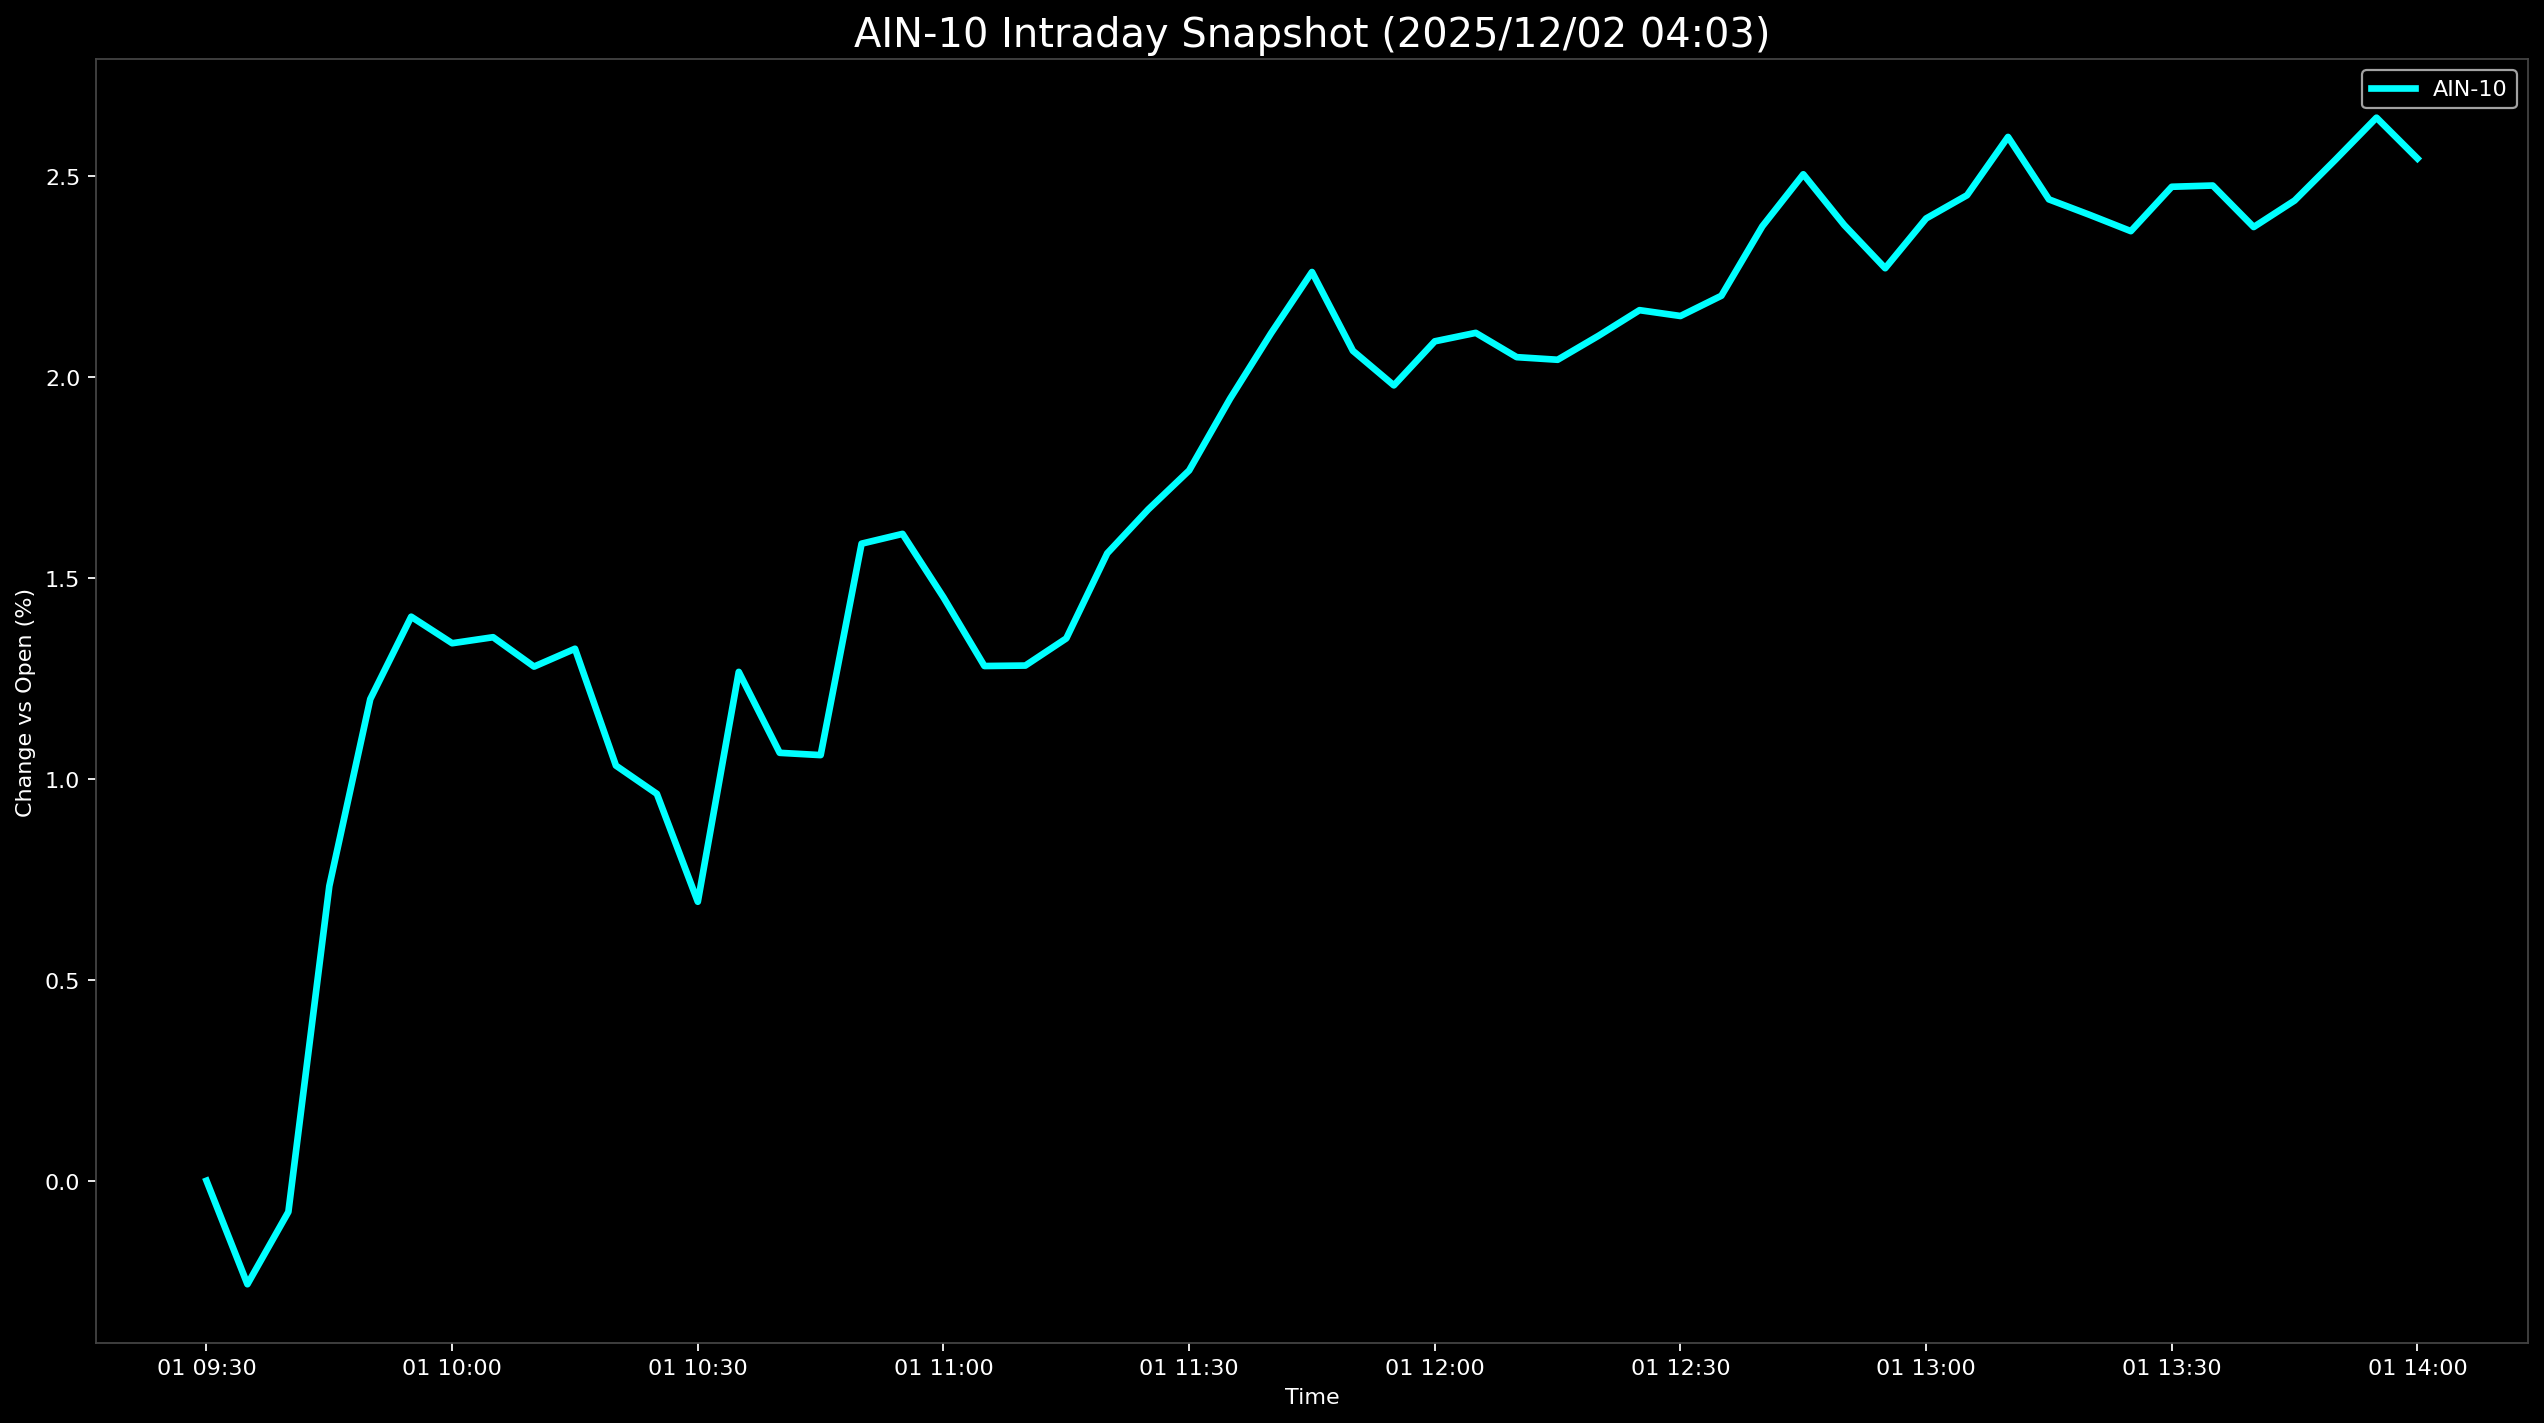

The table this chart was drawn from, first rows:
Datetime, AIN-10
2025-12-01 09:30:00, 0.0
2025-12-01 09:35:00, -0.2575
2025-12-01 09:40:00, -0.0775
2025-12-01 09:45:00, 0.7331
2025-12-01 09:50:00, 1.198
2025-12-01 09:55:00, 1.403
2025-12-01 10:00:00, 1.337
2025-12-01 10:05:00, 1.352
2025-12-01 10:10:00, 1.279
2025-12-01 10:15:00, 1.323
2025-12-01 10:20:00, 1.033
2025-12-01 10:25:00, 0.9625
2025-12-01 10:30:00, 0.694
2025-12-01 10:35:00, 1.266
2025-12-01 10:40:00, 1.065
2025-12-01 10:45:00, 1.059
2025-12-01 10:50:00, 1.585
2025-12-01 10:55:00, 1.609
2025-12-01 11:00:00, 1.451
2025-12-01 11:05:00, 1.28
2025-12-01 11:10:00, 1.282
2025-12-01 11:15:00, 1.349
2025-12-01 11:20:00, 1.561
2025-12-01 11:25:00, 1.67
2025-12-01 11:30:00, 1.767
2025-12-01 11:35:00, 1.946
2025-12-01 11:40:00, 2.108
2025-12-01 11:45:00, 2.261
2025-12-01 11:50:00, 2.065
2025-12-01 11:55:00, 1.979
2025-12-01 12:00:00, 2.088
2025-12-01 12:05:00, 2.109
2025-12-01 12:10:00, 2.049
2025-12-01 12:15:00, 2.042
2025-12-01 12:20:00, 2.102
2025-12-01 12:25:00, 2.166
2025-12-01 12:30:00, 2.151
2025-12-01 12:35:00, 2.202
2025-12-01 12:40:00, 2.375
2025-12-01 12:45:00, 2.504
2025-12-01 12:50:00, 2.378
2025-12-01 12:55:00, 2.27
2025-12-01 13:00:00, 2.394
2025-12-01 13:05:00, 2.452
2025-12-01 13:10:00, 2.597
2025-12-01 13:15:00, 2.441
2025-12-01 13:20:00, 2.403
2025-12-01 13:25:00, 2.362
2025-12-01 13:30:00, 2.473
2025-12-01 13:35:00, 2.476
2025-12-01 13:40:00, 2.373
2025-12-01 13:45:00, 2.439
2025-12-01 13:50:00, 2.541
2025-12-01 13:55:00, 2.645
2025-12-01 14:00:00, 2.543
